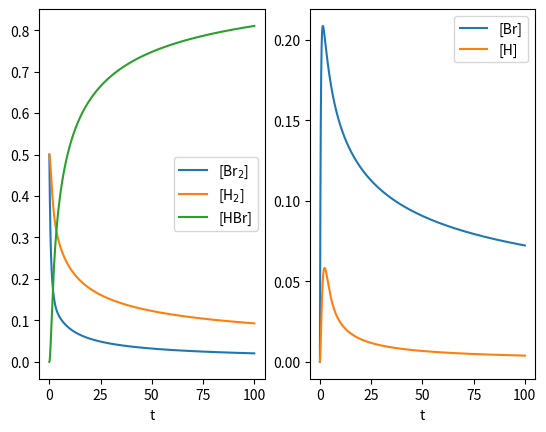

Generate this figure with matplotlib:
import numpy as np
import matplotlib.pyplot as plt
from scipy.integrate import solve_ivp
from matplotlib import cm, colors

def fun(t,v, args):
    vdot = np.zeros_like(v)
    x, y, z, u, v = v
    a, b, c, d, e = args


    vdot[0] = -a*x + b * u**2 - e*x*v
    vdot[1] = d*z*v - c*u*y
    vdot[2] = c*u*y - d*z*v + e*v*x
    vdot[3] = a*x - b*u**2 - c*u*y + d*z*v + e*v*x
    vdot[4] = c*u*y - d*z*v - e*v*x
    return vdot


def solve(v0,f,args,t0, tk):
    sol = solve_ivp(lambda t, v: f(t, v, args), [t0,tk], v0, max_step = (tk-t0)/1000)
    return sol.t, sol.y


beta = 1

a=1
b=4
c=1
d=2
e=5



fig, axs = plt.subplots(1,2)


ts,vs = solve([1/(beta+1),beta/(beta+1),0,0,0], fun,[a,b,c,d,e],0,100)

axs[0].plot(ts, vs[0,:], label = "[Br$_2$]")
axs[0].plot(ts, vs[1,:], label = "[H$_2$]")
axs[0].plot(ts, vs[2,:], label = "[HBr]")

axs[1].plot(ts, vs[3,:], label = "[Br]")
axs[1].plot(ts, vs[4,:], label = "[H]")



axs[0].set_xlabel("t")
axs[1].set_xlabel("t")

axs[0].legend()
axs[1].legend()


plt.show()